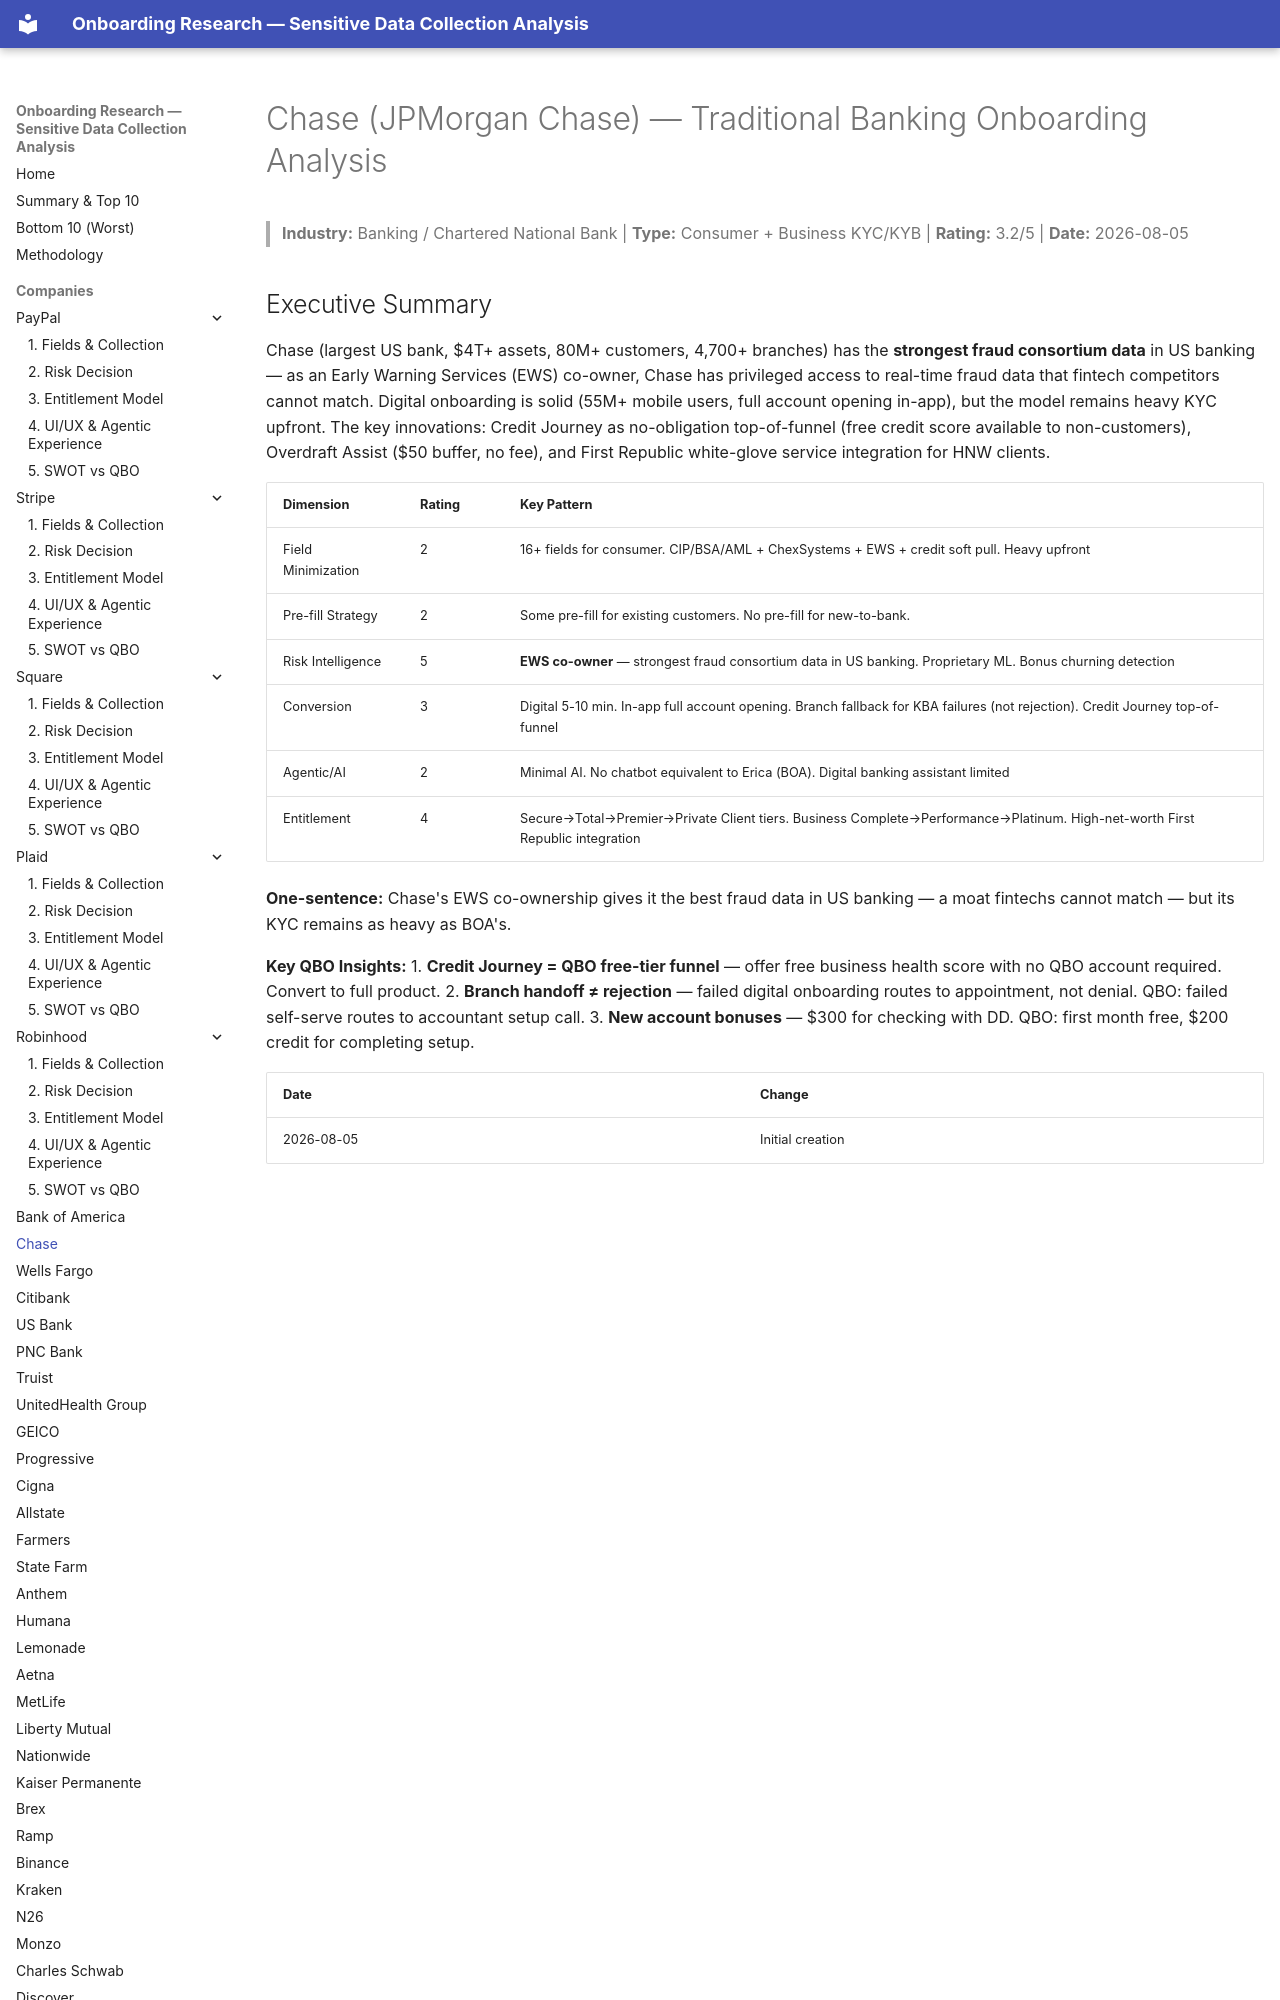

repository: cicidi/deterministic-ai-agent · page: chase/index.html · generator: mkdocs

# Chase (JPMorgan Chase) — Traditional Banking Onboarding Analysis

> **Industry:** Banking / Chartered National Bank | **Type:** Consumer + Business KYC/KYB | **Rating:** 3.2/5 | **Date:** 2026-08-05
